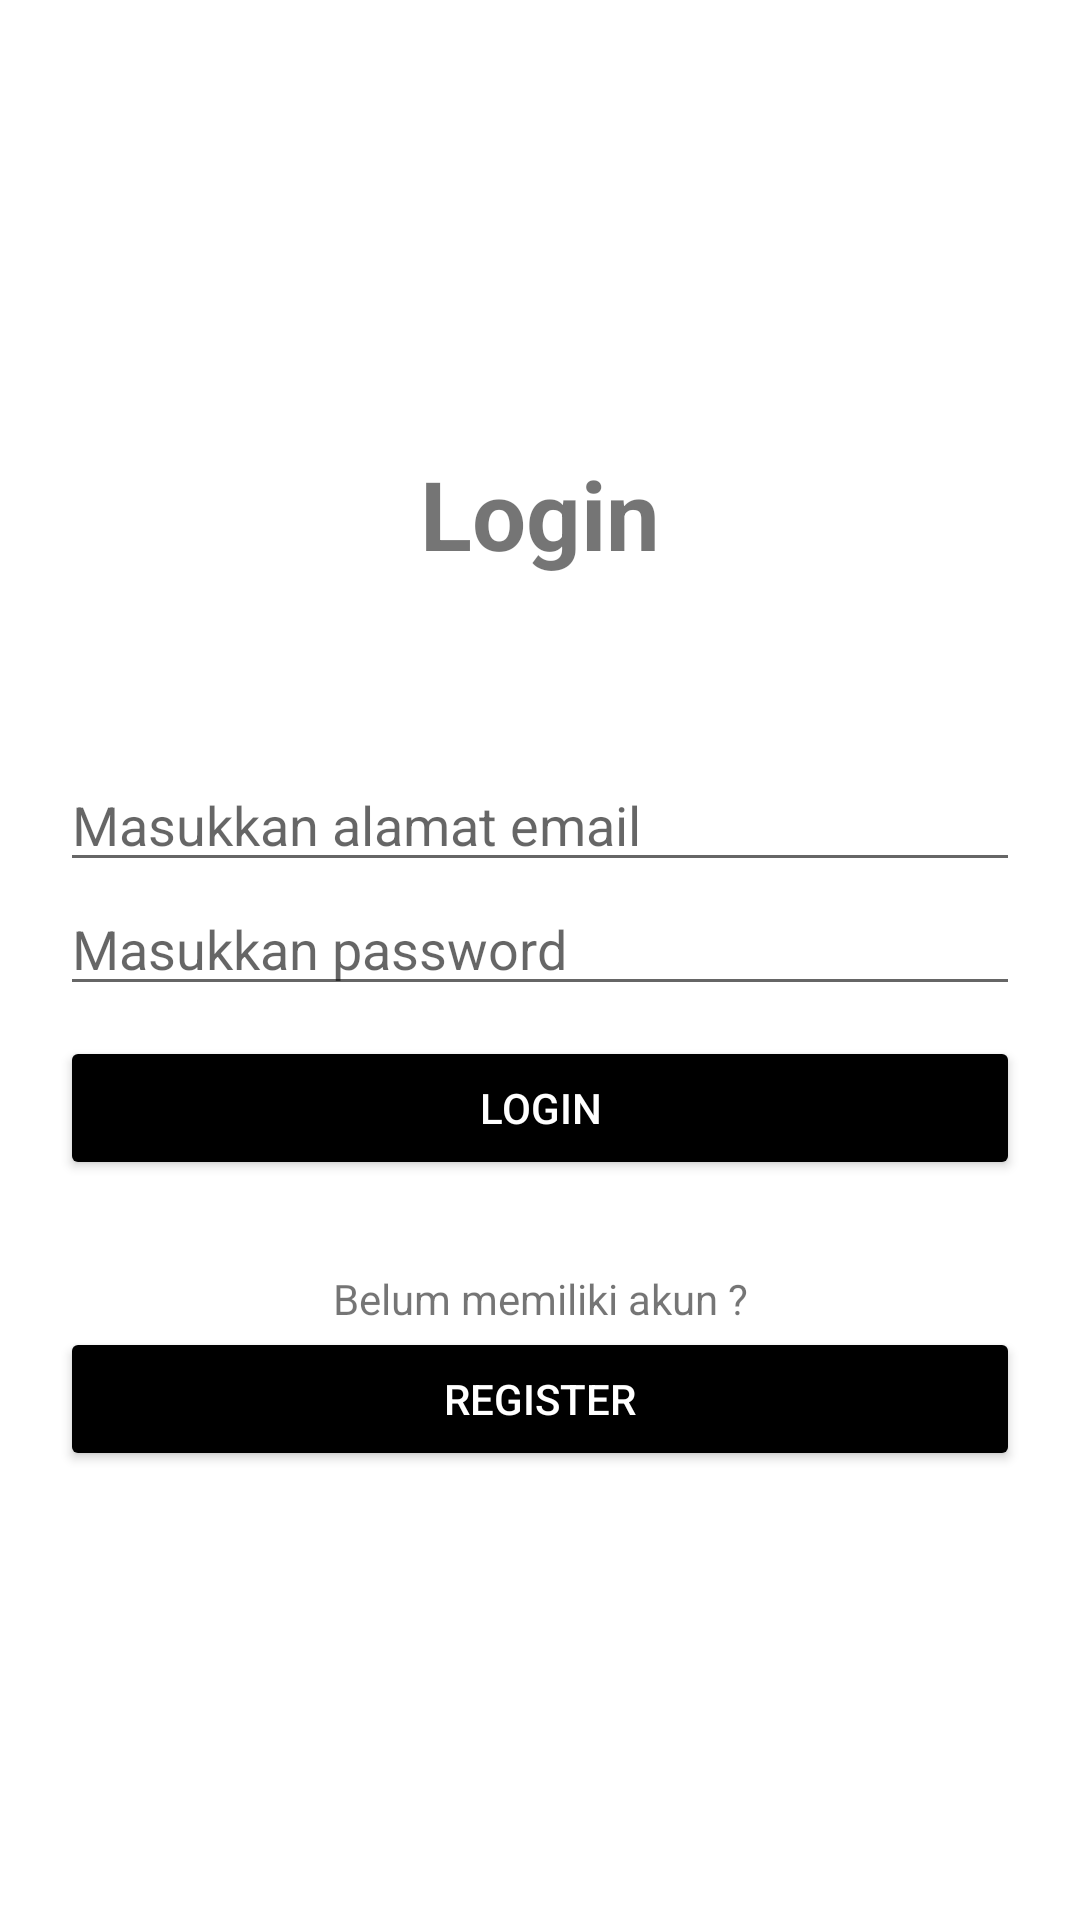

Reconstruct the res/layout file that produces this screen, plus the resources it refers to.
<!-- AndroidManifest.xml: activity theme Theme.Catatanku.Custom -->
<!-- res/layout/activity_login.xml -->
<?xml version="1.0" encoding="utf-8"?>
<RelativeLayout xmlns:android="http://schemas.android.com/apk/res/android"
    xmlns:tools="http://schemas.android.com/tools"
    android:layout_width="match_parent"
    android:layout_height="match_parent"
    tools:context=".LoginActivity"
    android:background="@color/white">

    <LinearLayout
        android:layout_width="match_parent"
        android:layout_height="wrap_content"
        android:orientation="vertical"
        android:layout_centerInParent="true"
        android:padding="20dp"
        android:id="@+id/sign_in">

        <TextView
            android:layout_width="match_parent"
            android:layout_height="wrap_content"
            android:text="@string/sign_in"
            android:textAlignment="center"
            android:textSize="32sp"
            android:layout_marginBottom="60dp"
            android:textStyle="bold"/>

        <EditText
            android:layout_width="match_parent"
            android:layout_height="wrap_content"
            android:id="@+id/email"
            android:hint="@string/placeholder_email"
            android:inputType="textEmailAddress"
            android:height="48dp"
            android:autofillHints="emailAddress"/>

        <EditText
            android:layout_width="match_parent"
            android:layout_height="wrap_content"
            android:id="@+id/password"
            android:hint="@string/placeholder_password"
            android:inputType="textPassword"
            android:height="48dp"
            android:autofillHints="password"
            android:layout_marginBottom="10dp"/>

        <Button
            android:layout_width="match_parent"
            android:layout_height="wrap_content"
            android:id="@+id/btn_sign_in"
            android:text="@string/sign_in"
            android:layout_marginBottom="30dp"
            android:backgroundTint="@color/black"
            android:textColor="@color/white"/>

        <TextView
            android:layout_width="match_parent"
            android:layout_height="wrap_content"
            android:text="@string/no_account"
            android:textAlignment="center" />

        <Button
            android:layout_width="match_parent"
            android:layout_height="wrap_content"
            android:id="@+id/btn_sign_up"
            android:text="@string/sign_up"
            android:backgroundTint="@color/black"
            android:textColor="@color/white"/>

    </LinearLayout>

</RelativeLayout>
<!-- resources referenced by this layout -->
<resources>
  <color name="black">#FF000000</color>
  <color name="white">#FFFFFFFF</color>
  <string name="no_account">Belum memiliki akun ?</string>
  <string name="placeholder_email">Masukkan alamat email</string>
  <string name="placeholder_password">Masukkan password</string>
  <string name="sign_in">Login</string>
  <string name="sign_up">Register</string>
  <style name="Theme.Catatanku.Custom" parent="Theme.AppCompat.Light.NoActionBar">
          <item name="colorPrimary">@color/black</item>
          <item name="colorPrimaryVariant">@color/black</item>
          <item name="colorOnPrimary">@color/white</item>
          <item name="colorSecondary">@color/teal_200</item>
          <item name="colorSecondaryVariant">@color/teal_700</item>
          <item name="colorOnSecondary">@color/white</item>
          <item name="android:statusBarColor" tools:targetApi="l">?attr/colorPrimaryVariant</item>
      </style>
  <color name="teal_200">#FF03DAC5</color>
  <color name="teal_700">#FF018786</color>
</resources>
